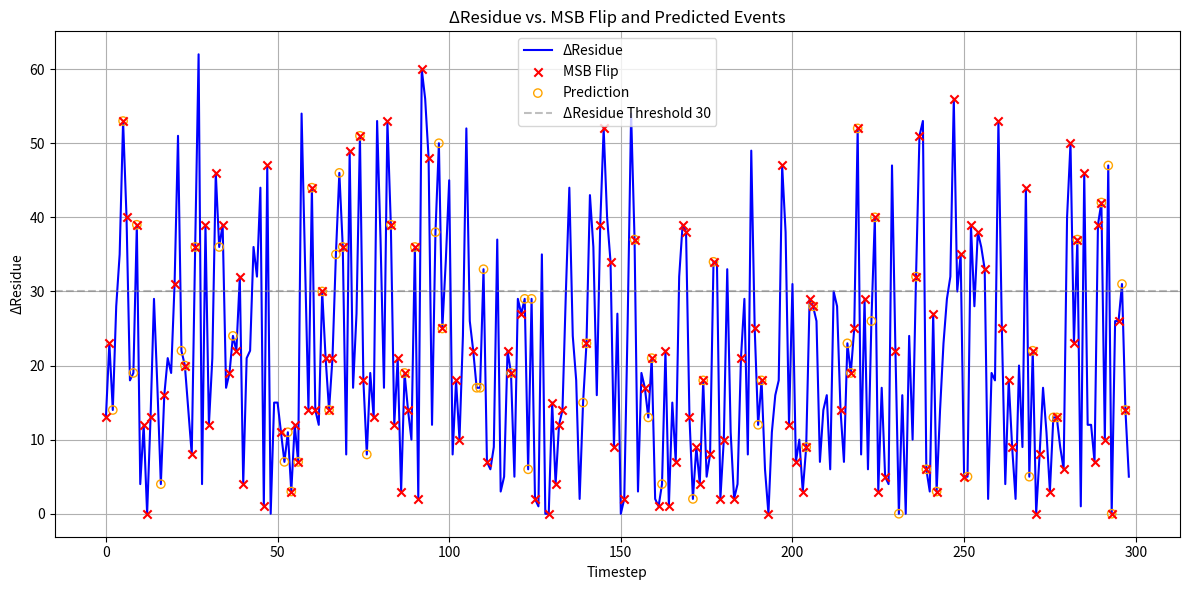

Reproduce this figure in Python.
import pandas as pd
import numpy as np
import matplotlib.pyplot as plt

# === Generate or load your input data ===
# Ensure you have a DataFrame `df` with a 'state' column of integer (0–255)

# Example mock setup:
np.random.seed(42)
df = pd.DataFrame({'state': np.random.randint(0, 256, size=300)})

# === Compute Residue (mod 64) and Delta ===
df['residue'] = df['state'] % 64
df['residue_next'] = df['residue'].shift(-1)
df['delta_residue'] = (df['residue_next'] - df['residue']).abs()

# === Compute Bit Pattern and MSB ===
df['bit_pattern'] = df['state'].apply(lambda x: list(map(int, f"{x:08b}")))
df['bit7'] = df['bit_pattern'].apply(lambda bits: bits[0])  # MSB (bit 7)
df['bit7_next'] = df['bit7'].shift(-1)
df['msb_flip'] = (df['bit7'] != df['bit7_next']).astype(int)

# === Compute Hamming distance over previous 3 steps ===
def hamming(a, b):
    return bin(a ^ b).count('1')

df['state_prev1'] = df['state'].shift(1)
df['state_prev2'] = df['state'].shift(2)
df['state_prev3'] = df['state'].shift(3)

df['hamm_1'] = df.apply(lambda r: hamming(int(r['state']), int(r['state_prev1'])) if pd.notnull(r['state_prev1']) else 0, axis=1)
df['hamm_2'] = df.apply(lambda r: hamming(int(r['state_prev1']), int(r['state_prev2'])) if pd.notnull(r['state_prev2']) else 0, axis=1)
df['hamm_3'] = df.apply(lambda r: hamming(int(r['state_prev2']), int(r['state_prev3'])) if pd.notnull(r['state_prev3']) else 0, axis=1)

# === Heuristic to Predict MSB Flip ===
df['predict_msb'] = (
    (df['hamm_1'] >= 4) &
    (df['hamm_2'] >= 3) &
    (df['bit7'] == 0)
).astype(int)

# === Evaluation ===
tp = ((df['predict_msb'] == 1) & (df['msb_flip'] == 1)).sum()
fp = ((df['predict_msb'] == 1) & (df['msb_flip'] == 0)).sum()
fn = ((df['predict_msb'] == 0) & (df['msb_flip'] == 1)).sum()
precision = tp / (tp + fp) if (tp + fp) > 0 else 0
recall = tp / (tp + fn) if (tp + fn) > 0 else 0

print(f"=== Predicting MSB Flip with Hamming Cascade ===")
print(f"Precision: {precision:.3f}")
print(f"Recall:    {recall:.3f}")
print(f"True Positives: {tp}, False Positives: {fp}, False Negatives: {fn}\n")

# === Plot ===
plt.figure(figsize=(12, 6))
plt.plot(df['delta_residue'], label='ΔResidue', color='blue')
plt.scatter(df[df['msb_flip'] == 1].index, df[df['msb_flip'] == 1]['delta_residue'], color='red', label='MSB Flip', marker='x', zorder=5)
plt.scatter(df[df['predict_msb'] == 1].index, df[df['predict_msb'] == 1]['delta_residue'], color='orange', label='Prediction', marker='o', facecolors='none', edgecolors='orange', zorder=4)
plt.axhline(30, color='gray', linestyle='--', alpha=0.5, label='ΔResidue Threshold 30')
plt.xlabel('Timestep')
plt.ylabel('ΔResidue')
plt.title('ΔResidue vs. MSB Flip and Predicted Events')
plt.legend()
plt.grid(True)
plt.tight_layout()
plt.show()
